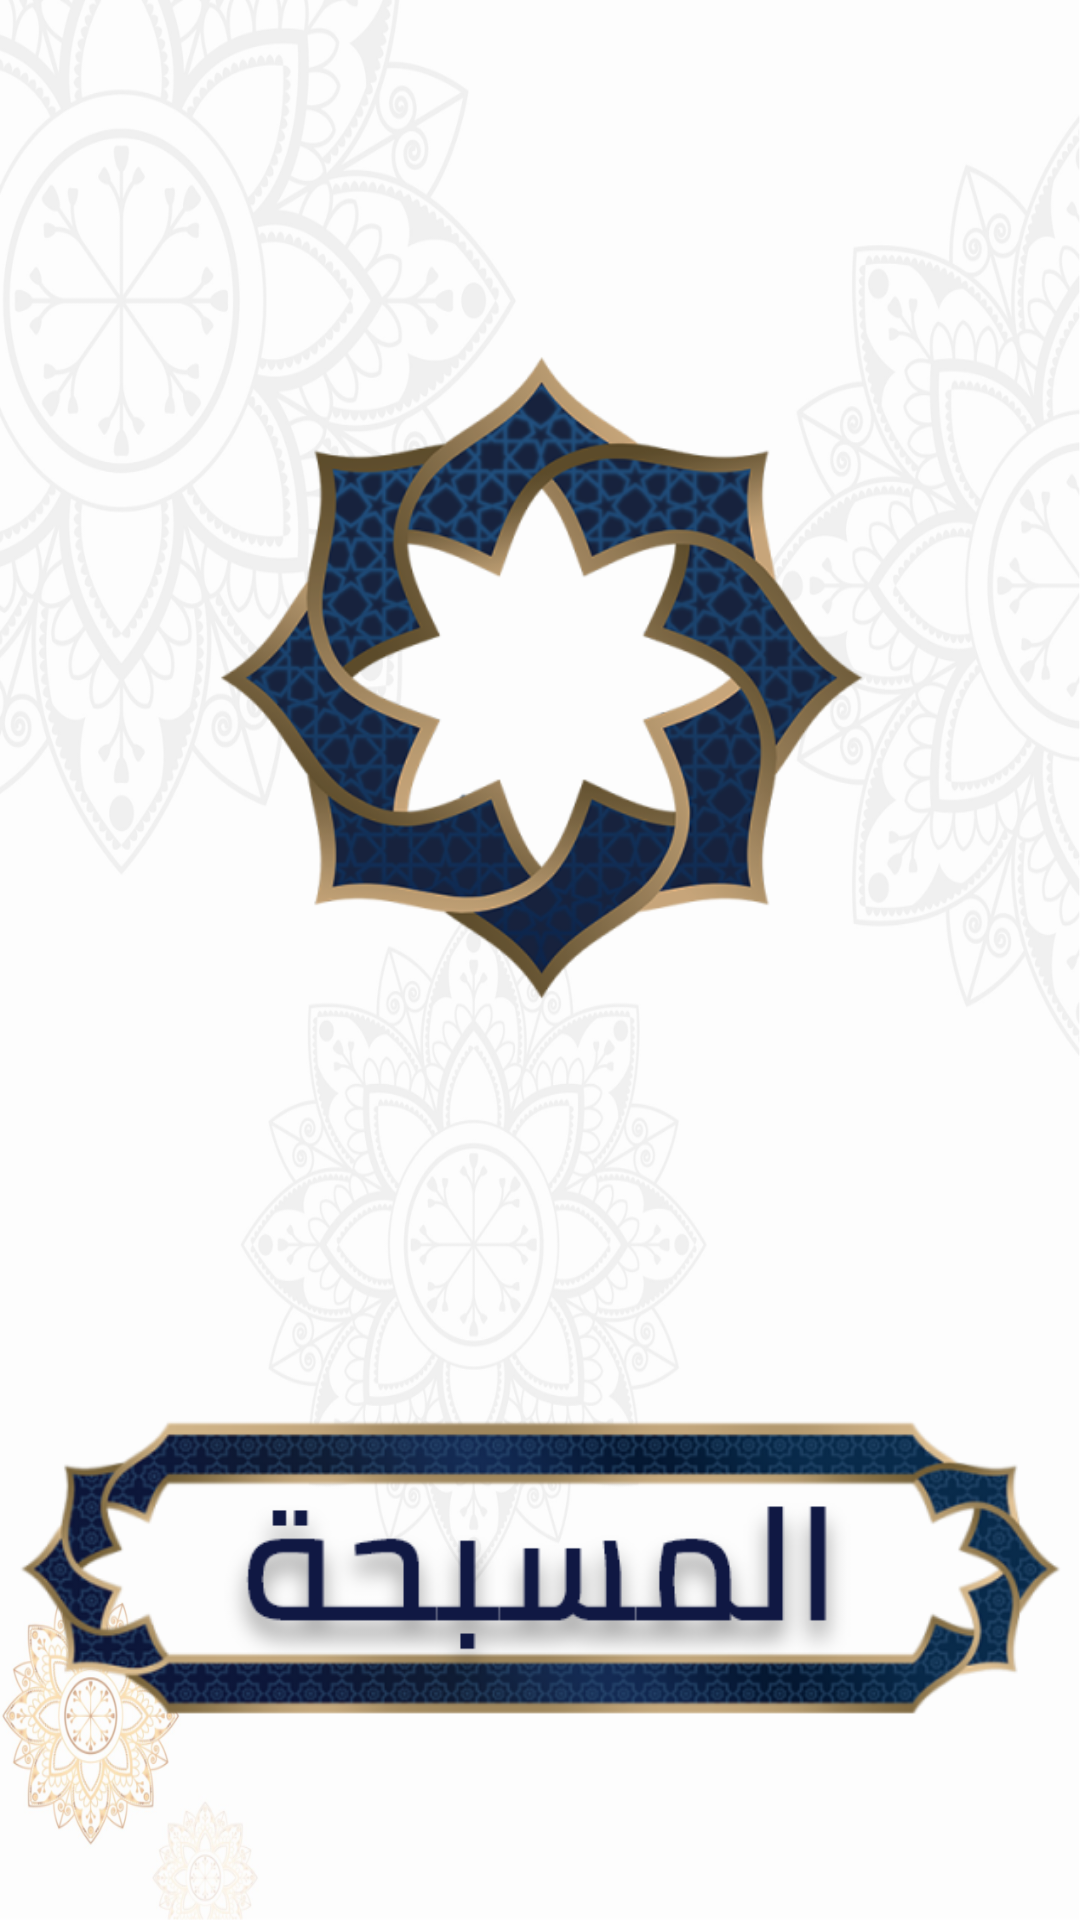

Reconstruct the res/layout file that produces this screen, plus the resources it refers to.
<!-- AndroidManifest.xml: application theme Theme.CounterApp -->
<!-- res/layout/activity_splash_screen.xml -->
<?xml version="1.0" encoding="utf-8"?>
<androidx.constraintlayout.widget.ConstraintLayout xmlns:android="http://schemas.android.com/apk/res/android"
    xmlns:app="http://schemas.android.com/apk/res-auto"
    android:layout_width="match_parent"
    android:layout_height="match_parent"
    android:background="@drawable/background">


    <ImageView
        android:id="@+id/imageView"
        android:layout_width="wrap_content"
        android:layout_height="wrap_content"
        app:layout_constraintBottom_toBottomOf="parent"
        app:layout_constraintEnd_toEndOf="parent"
        app:layout_constraintHorizontal_bias="0.0"
        app:layout_constraintStart_toStartOf="parent"
        app:layout_constraintTop_toTopOf="parent"
        app:layout_constraintVertical_bias="0.108"
        app:srcCompat="@drawable/counterasset" />

    <ImageView
        android:id="@+id/imageView2"
        android:layout_width="wrap_content"
        android:layout_height="wrap_content"
        app:layout_constraintBottom_toBottomOf="parent"
        app:layout_constraintEnd_toEndOf="parent"
        app:layout_constraintHorizontal_bias="0.0"
        app:layout_constraintStart_toStartOf="parent"
        app:layout_constraintTop_toBottomOf="@+id/imageView"
        app:layout_constraintVertical_bias="0.0"
        app:srcCompat="@drawable/logo" />
</androidx.constraintlayout.widget.ConstraintLayout>
<!-- resources referenced by this layout -->
<resources>
  <!-- drawable background: png bitmap (drawable, 466545 bytes) -->
  <!-- drawable counterasset: png bitmap (drawable, 120769 bytes) -->
  <!-- drawable logo: png bitmap (drawable, 91370 bytes) -->
  <style name="Theme.CounterApp" parent="Theme.MaterialComponents.DayNight.DarkActionBar">
          
          <item name="colorPrimary">@color/beige</item>
          <item name="colorPrimaryVariant">@color/beige</item>
          <item name="colorOnPrimary">@color/white</item>
          
          <item name="colorSecondary">@color/dark_blue</item>
          <item name="colorSecondaryVariant">@color/dark_blue</item>
          <item name="colorOnSecondary">@color/black</item>
          
          <item name="android:statusBarColor" tools:targetApi="l">?attr/colorPrimaryVariant</item>
          
      </style>
  <color name="beige">#F4E0C1</color>
  <color name="white">#FFFFFFFF</color>
  <color name="dark_blue">#101843</color>
  <color name="black">#FF000000</color>
</resources>
